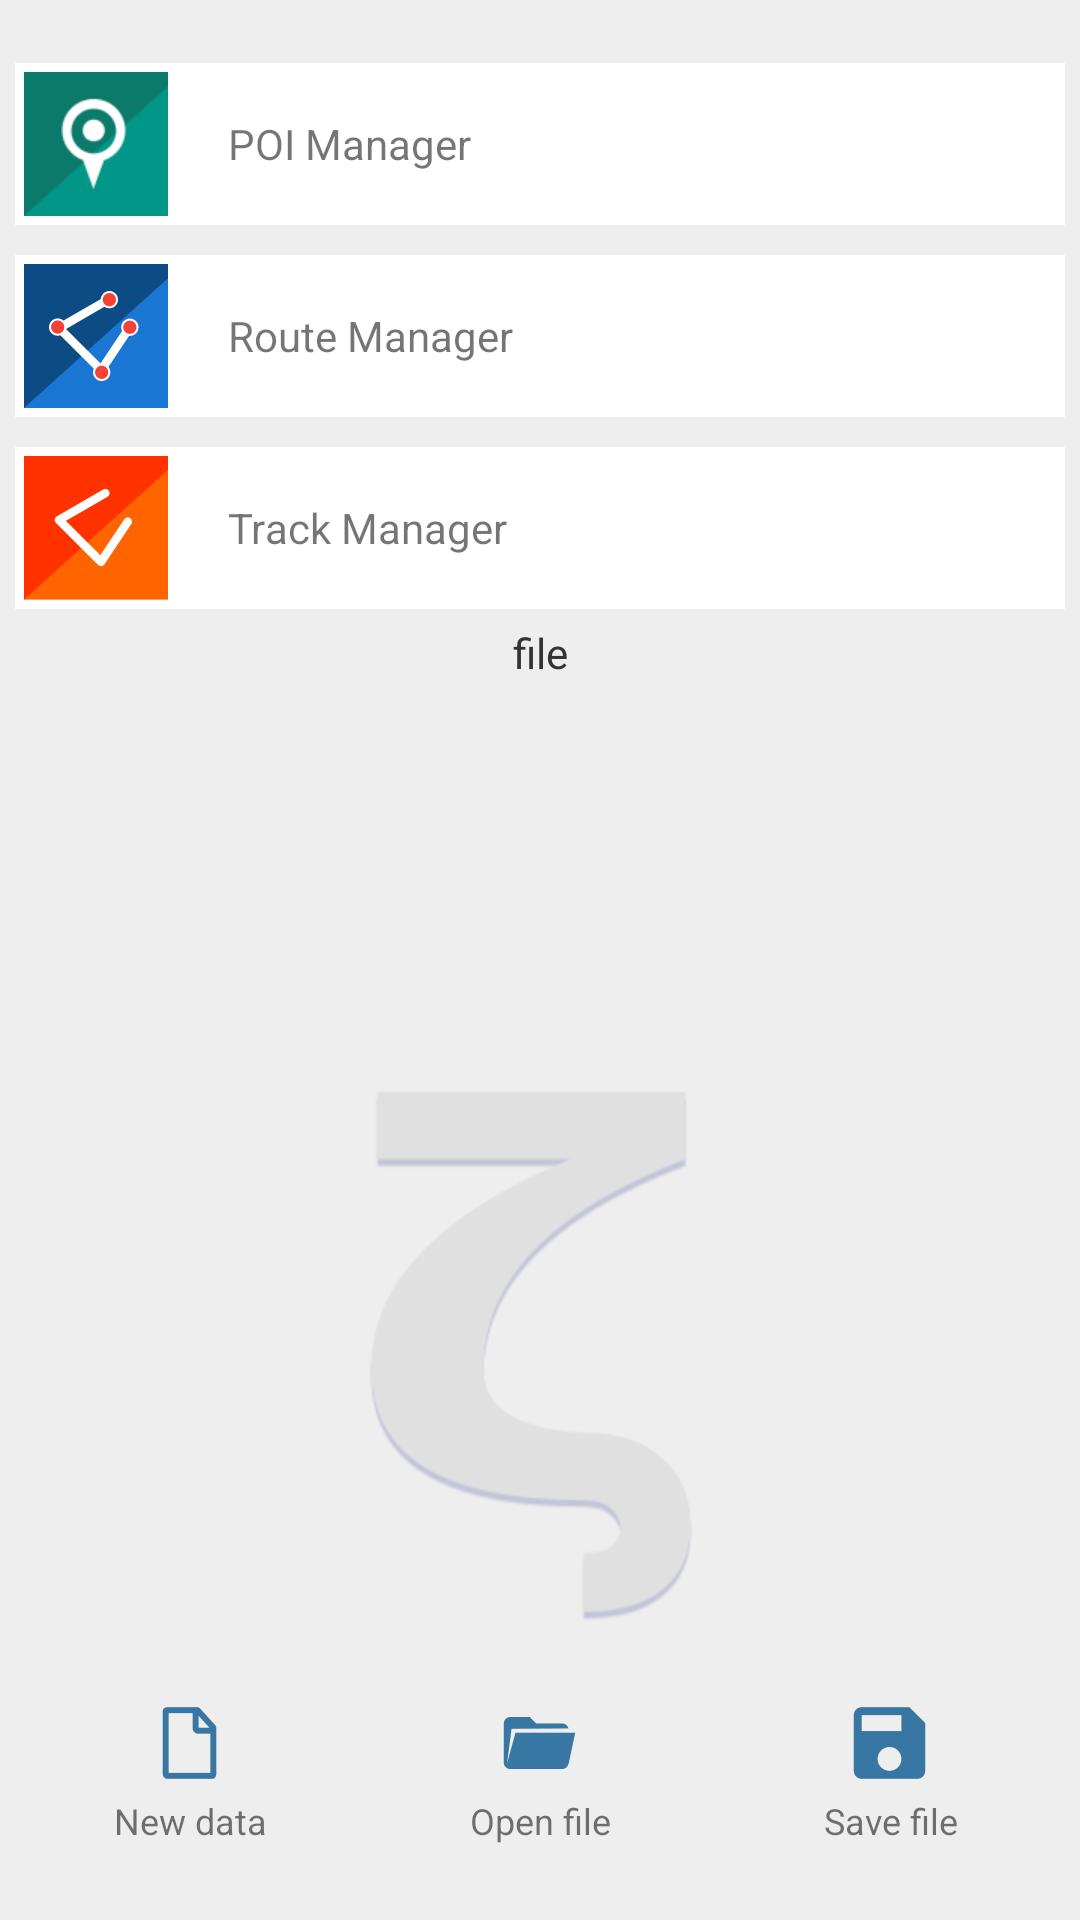

Write the Android layout XML for this screen, with the resource values it uses.
<!-- AndroidManifest.xml: activity theme MyTheme -->
<!-- res/layout/activity_main.xml -->
<android.support.v4.widget.DrawerLayout xmlns:android="http://schemas.android.com/apk/res/android"
    xmlns:tools="http://schemas.android.com/tools"
    android:id="@+id/drawer_layout"
    android:layout_width="match_parent"
    android:layout_height="match_parent"
    android:background="#eeeeee">

    
    <RelativeLayout
        android:layout_width="match_parent"
        android:layout_height="match_parent"
        android:background="@drawable/ic_launcher_background"
        android:paddingBottom="@dimen/activity_vertical_margin"
        android:paddingTop="@dimen/activity_vertical_margin"
        tools:context="org.andan.android.connectiq.wormnav.MainActivity">

        <ScrollView
            android:id="@+id/scrolling_content"
            android:layout_width="match_parent"
            android:layout_height="match_parent">

            <TableLayout
                android:id="@+id/tableLayout3"
                android:layout_width="match_parent"
                android:layout_height="wrap_content">

                <TableRow
                    android:id="@+id/main_poi_btn"
                    android:layout_width="match_parent"
                    android:layout_height="match_parent"
                    android:layout_margin="5dp"
                    android:background="#ffffff"
                    android:gravity="center_vertical"
                    android:padding="3dp">

                    <ImageView
                        android:layout_width="wrap_content"
                        android:layout_height="wrap_content"
                        android:layout_gravity="start"
                        android:contentDescription="@string/poi_manager_name"
                        android:src="@mipmap/main_btn_poi" />

                    <TextView
                        android:id="@+id/poi_manager_text"
                        android:layout_marginStart="20dp"
                        android:gravity="start"
                        android:text="@string/poi_manager_name" />

                </TableRow>

                <TableRow
                    android:id="@+id/main_routes_btn"
                    android:layout_width="match_parent"
                    android:layout_height="match_parent"
                    android:layout_margin="5dp"
                    android:background="#ffffff"
                    android:gravity="center_vertical"
                    android:padding="3dp">

                    <ImageView
                        android:layout_width="wrap_content"
                        android:layout_height="wrap_content"
                        android:layout_gravity="start"
                        android:contentDescription="@string/route_picker_name"
                        android:src="@mipmap/main_btn_routes" />

                    <TextView
                        android:id="@+id/route_manager_text"
                        android:layout_marginStart="20dp"
                        android:gravity="start"
                        android:text="@string/route_picker_name" />

                </TableRow>

                <TableRow
                    android:id="@+id/main_tracks_btn"
                    android:layout_width="match_parent"
                    android:layout_height="match_parent"
                    android:layout_margin="5dp"
                    android:background="#ffffff"
                    android:gravity="center_vertical"
                    android:padding="3dp">

                    <ImageView
                        android:layout_width="wrap_content"
                        android:layout_height="wrap_content"
                        android:layout_gravity="start"
                        android:contentDescription="@string/route_picker_name"
                        android:src="@mipmap/main_btn_tracks" />

                    <TextView
                        android:id="@+id/track_manager_text"
                        android:layout_marginStart="20dp"
                        android:gravity="start"
                        android:text="@string/track_manager_name" />

                </TableRow>

                <TextView
                    android:id="@+id/open_file"
                    android:layout_width="match_parent"
                    android:layout_height="wrap_content"
                    android:layout_gravity="top"
                    android:gravity="center_horizontal"
                    android:text="file"
                    android:textColor="#333333"
                    android:textSize="14sp" />

            </TableLayout>

        </ScrollView>

        <TableRow
            android:layout_width="match_parent"
            android:layout_height="wrap_content"
            android:layout_alignParentBottom="true"
            android:layout_alignParentStart="true"
            android:layout_margin="5dp">

            <LinearLayout
                android:id="@+id/bar_new"
                android:layout_width="wrap_content"
                android:layout_height="wrap_content"
                android:layout_weight="1"
                android:gravity="center_horizontal"
                android:orientation="vertical">

                <ImageView
                    android:layout_width="wrap_content"
                    android:layout_height="wrap_content"
                    android:src="@drawable/bar_new" />

                <TextView
                    android:layout_width="match_parent"
                    android:layout_height="wrap_content"
                    android:gravity="center_horizontal"
                    android:paddingBottom="4dp"
                    android:text="@string/new_data"
                    android:textSize="12sp" />
            </LinearLayout>

            <LinearLayout
                android:id="@+id/bar_open"
                android:layout_width="wrap_content"
                android:layout_height="wrap_content"
                android:layout_weight="1"
                android:gravity="center_horizontal"
                android:orientation="vertical">

                <ImageView
                    android:layout_width="wrap_content"
                    android:layout_height="wrap_content"
                    android:src="@drawable/bar_open" />

                <TextView
                    android:layout_width="match_parent"
                    android:layout_height="wrap_content"
                    android:gravity="center_horizontal"
                    android:paddingBottom="4dp"
                    android:text="@string/open_gpx"
                    android:textSize="12sp" />
            </LinearLayout>

            <LinearLayout
                android:id="@+id/bar_save"
                android:layout_width="wrap_content"
                android:layout_height="wrap_content"
                android:layout_weight="1"
                android:gravity="center_horizontal"
                android:orientation="vertical">

                <ImageView
                    android:layout_width="wrap_content"
                    android:layout_height="wrap_content"
                    android:src="@drawable/bar_save" />

                <TextView
                    android:layout_width="match_parent"
                    android:layout_height="wrap_content"
                    android:gravity="center_horizontal"
                    android:paddingBottom="4dp"
                    android:text="@string/save_gpx"
                    android:textSize="12sp" />
            </LinearLayout>

        </TableRow>

    </RelativeLayout>

    <ListView
        android:id="@+id/navList"
        android:layout_width="240dp"
        android:layout_height="match_parent"
        android:layout_gravity="left|start"
        android:background="#fffefefe"
        android:paddingTop="10dp" />

    

</android.support.v4.widget.DrawerLayout>
<!-- resources referenced by this layout -->
<resources>
  <dimen name="activity_vertical_margin">16dp</dimen>
  <!-- drawable bar_new: png bitmap (drawable-hdpi, 641 bytes) -->
  <!-- drawable bar_open: png bitmap (drawable-hdpi, 688 bytes) -->
  <!-- drawable bar_save: png bitmap (drawable-hdpi, 711 bytes) -->
  <!-- drawable ic_launcher_background (drawable) -->
  <?xml version="1.0" encoding="utf-8"?>
  <bitmap xmlns:android="http://schemas.android.com/apk/res/android"
      android:src="@drawable/icon_9_bg"
      android:tileMode="disabled" android:gravity="bottom">
  </bitmap>
  <!-- mipmap main_btn_poi: png bitmap (mipmap-hdpi, 2279 bytes) -->
  <!-- mipmap main_btn_routes: png bitmap (mipmap-hdpi, 2372 bytes) -->
  <!-- mipmap main_btn_tracks: png bitmap (mipmap-hdpi, 1539 bytes) -->
  <string name="new_data">New data</string>
  <string name="open_gpx">Open file</string>
  <string name="poi_manager_name">POI Manager</string>
  <string name="route_picker_name">Route Manager</string>
  <string name="save_gpx">Save file</string>
  <string name="track_manager_name">Track Manager</string>
  <style name="MyTheme" parent="Theme.AppCompat.Light">
          <item name="android:actionBarStyle">@style/MyTheme.ActionBarStyle</item>
          <item name="android:windowContentOverlay">@null</item>
      </style>
  <style name="MyTheme.ActionBarStyle" parent="Theme.AppCompat.Light">
          <item name="android:titleTextStyle">@style/MyTheme.ActionBar.TitleTextStyle</item>
      </style>
  <style name="MyTheme.ActionBar.TitleTextStyle" parent="TextAppearance.AppCompat.Widget.ActionBar.Title">
          <item name="android:textColor">@color/white</item>
      </style>
  <color name="white">#FFFFFF</color>
</resources>
